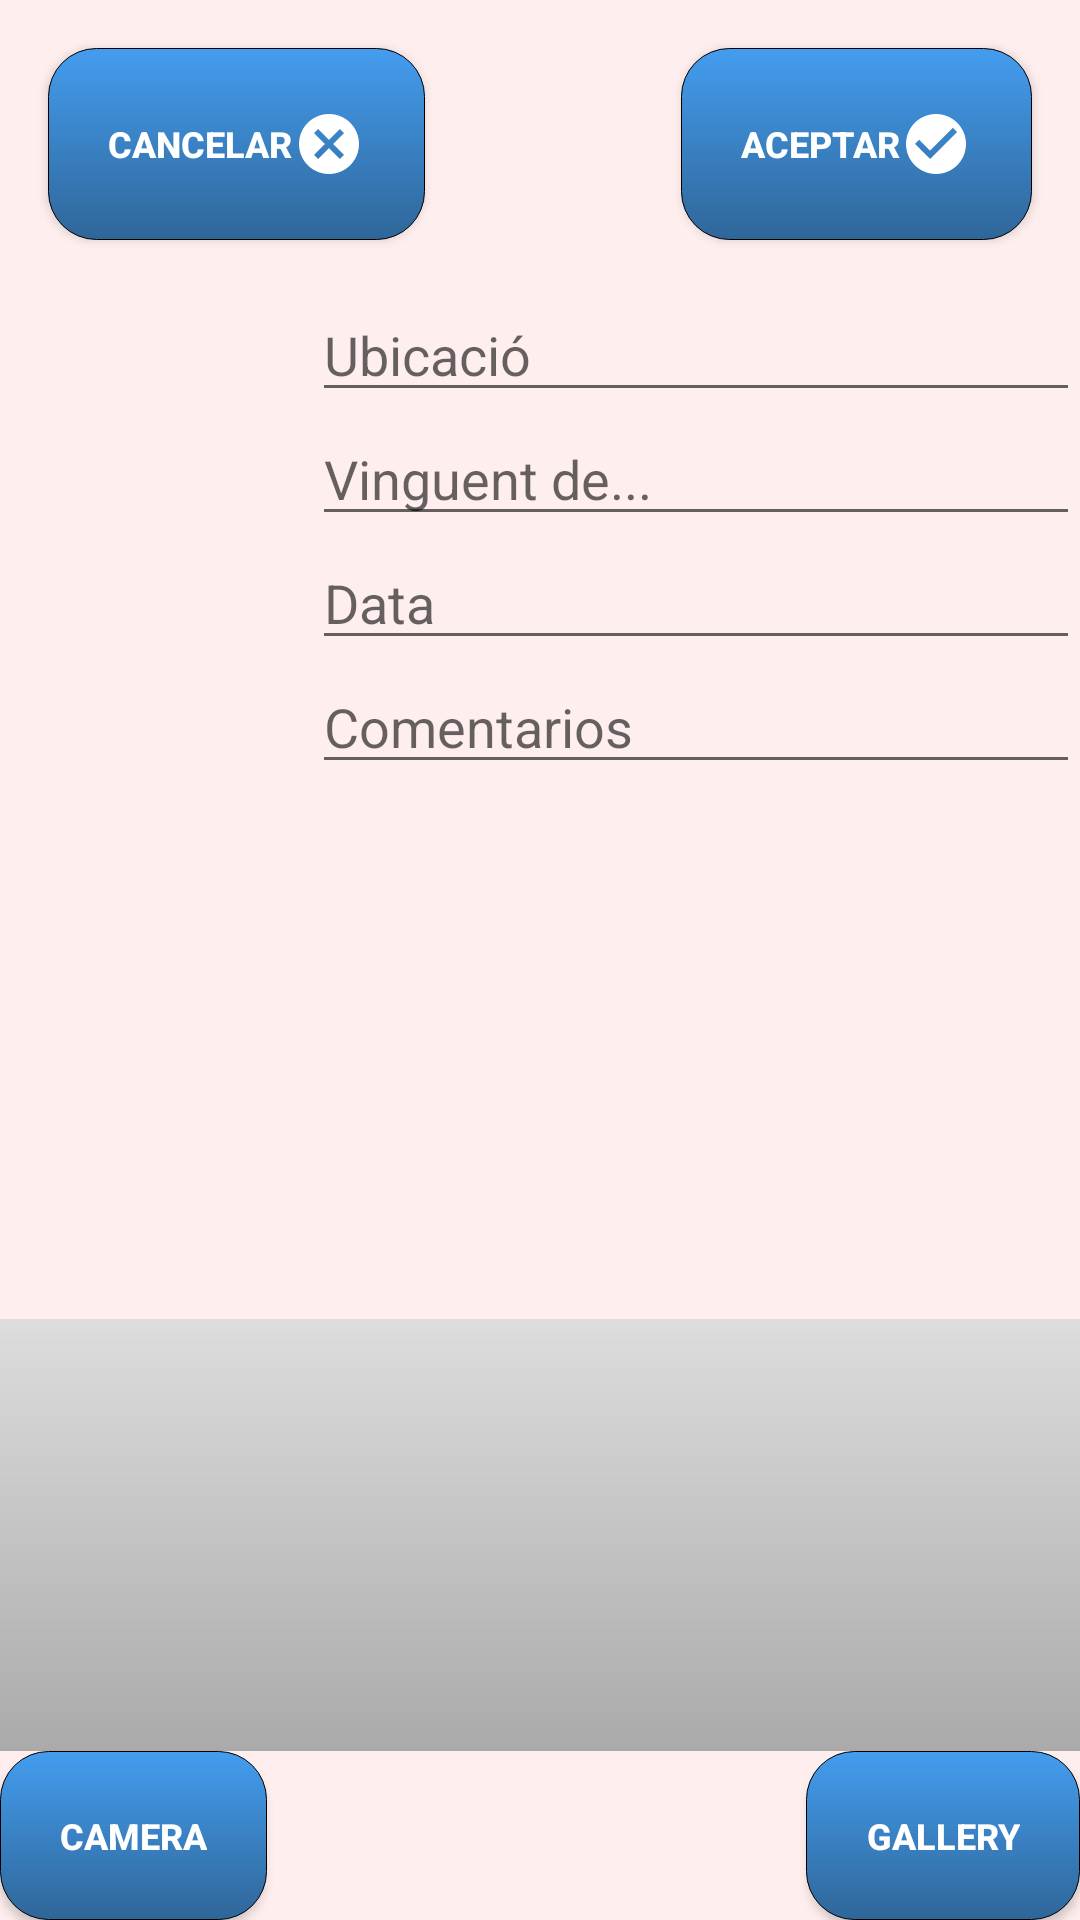

Reconstruct the res/layout file that produces this screen, plus the resources it refers to.
<!-- AndroidManifest.xml: application theme AppTheme -->
<!-- res/layout/activity_cambiar_datos2.xml -->
<?xml version="1.0" encoding="utf-8"?>
<androidx.constraintlayout.widget.ConstraintLayout xmlns:android="http://schemas.android.com/apk/res/android"
    xmlns:app="http://schemas.android.com/apk/res-auto"
    xmlns:tools="http://schemas.android.com/tools"
    android:id="@+id/constraintlayout0"
    android:layout_width="match_parent"
    android:layout_height="match_parent"
    android:background="#ffeeee"
    tools:context=".cambiarDatosActivity">




    <EditText
        android:id="@+id/txtUbicacio"
        android:layout_width="0dp"
        android:layout_height="wrap_content"
        android:layout_marginTop="16dp"
        android:ems="10"
        android:hint="Ubicació"
        android:inputType="textPersonName"
        app:layout_constraintEnd_toEndOf="parent"
        app:layout_constraintStart_toStartOf="@+id/guideline"
        app:layout_constraintTop_toBottomOf="@+id/btnCancel"
        tools:text="lloc" />

    <Button
        android:id="@+id/btnCancel"
        style="@style/button1"
        android:layout_width="wrap_content"
        android:layout_height="wrap_content"
        android:layout_marginStart="16dp"
        android:layout_marginTop="16dp"
        android:text="Cancelar"
        android:drawableRight="@drawable/ic_cancel"
        app:layout_constraintStart_toStartOf="parent"
        app:layout_constraintTop_toTopOf="parent"
        />


    <Button
        android:id="@+id/btnOK"
        style="@style/button1"
        android:layout_width="wrap_content"
        android:layout_height="wrap_content"
        android:layout_marginEnd="16dp"
        android:drawableRight="@drawable/ic_ok"
        android:text="Aceptar"
        app:layout_constraintBaseline_toBaselineOf="@+id/btnCancel"
        app:layout_constraintEnd_toEndOf="parent"
        />



    <EditText
        android:id="@+id/txtData"
        android:layout_width="0dp"
        android:layout_height="wrap_content"
        android:ems="10"
        android:hint="Data"
        android:inputType="date"
        android:textIsSelectable="false"

        app:layout_constraintEnd_toEndOf="parent"
        app:layout_constraintStart_toStartOf="@+id/guideline"
        app:layout_constraintTop_toBottomOf="@+id/txtVinguentDe"
        tools:text="data" />

    <EditText
        android:id="@+id/txtComentaris"
        android:layout_width="0dp"
        android:layout_height="wrap_content"
        android:ems="10"
        android:hint="Comentarios"
        android:inputType="textPersonName"
        app:layout_constraintEnd_toEndOf="parent"
        app:layout_constraintStart_toStartOf="@+id/guideline"
        app:layout_constraintTop_toBottomOf="@+id/txtData"
        tools:text="comentaris" />

    <ImageView
        android:id="@+id/imgFoto"
        android:layout_width="match_parent"
        android:layout_height="144dp"
        android:background="@drawable/gradient_foto"
        app:layout_constraintBottom_toTopOf="@+id/btnFotoFromCamera"
        app:layout_constraintStart_toStartOf="parent" />

    <Button
        android:id="@+id/btnFotoFromCamera"
        style="@style/button1"
        android:layout_width="wrap_content"
        android:layout_height="wrap_content"
        android:layout_weight="1"
        android:text="Camera"
        app:layout_constraintBottom_toBottomOf="parent"
        app:layout_constraintStart_toStartOf="parent" />

    <Button
        android:id="@+id/btnFotoFromGallery"
        style="@style/button1"
        android:layout_width="wrap_content"
        android:layout_height="wrap_content"
        android:layout_weight="1"
        android:text="Gallery"
        app:layout_constraintBottom_toBottomOf="parent"
        app:layout_constraintEnd_toEndOf="parent" />

    <EditText
        android:id="@+id/txtVinguentDe"
        android:layout_width="0dp"
        android:layout_height="wrap_content"
        android:ems="10"
        android:hint="Vinguent de..."
        android:inputType="textPersonName"
        app:layout_constraintEnd_toEndOf="parent"
        app:layout_constraintStart_toStartOf="@+id/guideline"
        app:layout_constraintTop_toBottomOf="@+id/txtUbicacio"
        tools:text="vinguent de..." />


    <LinearLayout
        android:id="@+id/linearLayout_buttonsFoto"
        android:layout_width="411dp"
        android:layout_height="wrap_content"
        android:background="#FFFFAA"
        android:orientation="horizontal"
        tools:layout_editor_absoluteY="452dp">


    </LinearLayout>

    <androidx.constraintlayout.widget.Guideline
        android:id="@+id/guideline"
        android:layout_width="wrap_content"
        android:layout_height="wrap_content"
        android:orientation="vertical"
        app:layout_constraintGuide_begin="104dp" />
</androidx.constraintlayout.widget.ConstraintLayout>
<!-- resources referenced by this layout -->
<resources>
  <!-- drawable gradient_foto (drawable) -->
  <?xml version="1.0" encoding="utf-8"?>
  <shape xmlns:android="http://schemas.android.com/apk/res/android">
  
      <gradient
          android:angle="90"
          android:startColor="#FFAAAAAA"
          android:endColor="#FFDDDDDD"
          android:type="linear"/>
  </shape>
  <!-- drawable ic_cancel (drawable) -->
  <vector xmlns:android="http://schemas.android.com/apk/res/android"
      android:width="24dp"
      android:height="24dp"
      android:viewportWidth="24"
      android:viewportHeight="24"
      android:tint="#FFFFFF">
    <path
        android:fillColor="#FF000000"
        android:pathData="M12,2C6.47,2 2,6.47 2,12s4.47,10 10,10 10,-4.47 10,-10S17.53,2 12,2zM17,15.59L15.59,17 12,13.41 8.41,17 7,15.59 10.59,12 7,8.41 8.41,7 12,10.59 15.59,7 17,8.41 13.41,12 17,15.59z"/>
  </vector>
  <!-- drawable ic_ok (drawable) -->
  <vector xmlns:android="http://schemas.android.com/apk/res/android"
      android:width="24dp"
      android:height="24dp"
      android:viewportWidth="24"
      android:viewportHeight="24"
      android:tint="#FFFFFF">
    <path
        android:fillColor="#FF000000"
        android:pathData="M12,2C6.48,2 2,6.48 2,12s4.48,10 10,10 10,-4.48 10,-10S17.52,2 12,2zM10,17l-5,-5 1.41,-1.41L10,14.17l7.59,-7.59L19,8l-9,9z"/>
  </vector>
  <style name="button1" parent="">
          <item name="android:padding">20dp</item>
  
          <item name="android:textColor">#FFFFFF</item>
          <item name="android:textSize">12sp</item>
          <item name="android:textStyle">bold</item>
          <item name="android:background">@drawable/button</item>
          <item name="android:tint">#FFFFFF</item>
      </style>
  <style name="AppTheme" parent="Theme.AppCompat.Light.DarkActionBar">
          
          <item name="colorPrimary">@color/colorPrimary</item>
          <item name="colorPrimaryDark">@color/colorPrimaryDark</item>
          <item name="colorAccent">@color/colorAccent</item>
      </style>
  <!-- drawable button (drawable) -->
  <?xml version="1.0" encoding="utf-8"?>
  <selector xmlns:android="http://schemas.android.com/apk/res/android">
  
      <item>
          <shape>
              <gradient android:startColor="#449def" android:endColor="#2f6699" android:angle="270" />
              <stroke   android:width="1px"          android:color="#000000" />
              <corners android:bottomLeftRadius="16dp"
                  android:bottomRightRadius="16dp"
                  android:topLeftRadius="16dp"
                  android:topRightRadius="16dp"/>
              <padding  android:left="10dp"  android:top="10dp" android:right="10dp" android:bottom="10dp" />
          </shape>
      </item>
  
  </selector>
  <color name="colorPrimary">#3F51B5</color>
  <color name="colorPrimaryDark">#263BC4</color>
  <color name="colorAccent">#03A9F4</color>
</resources>
